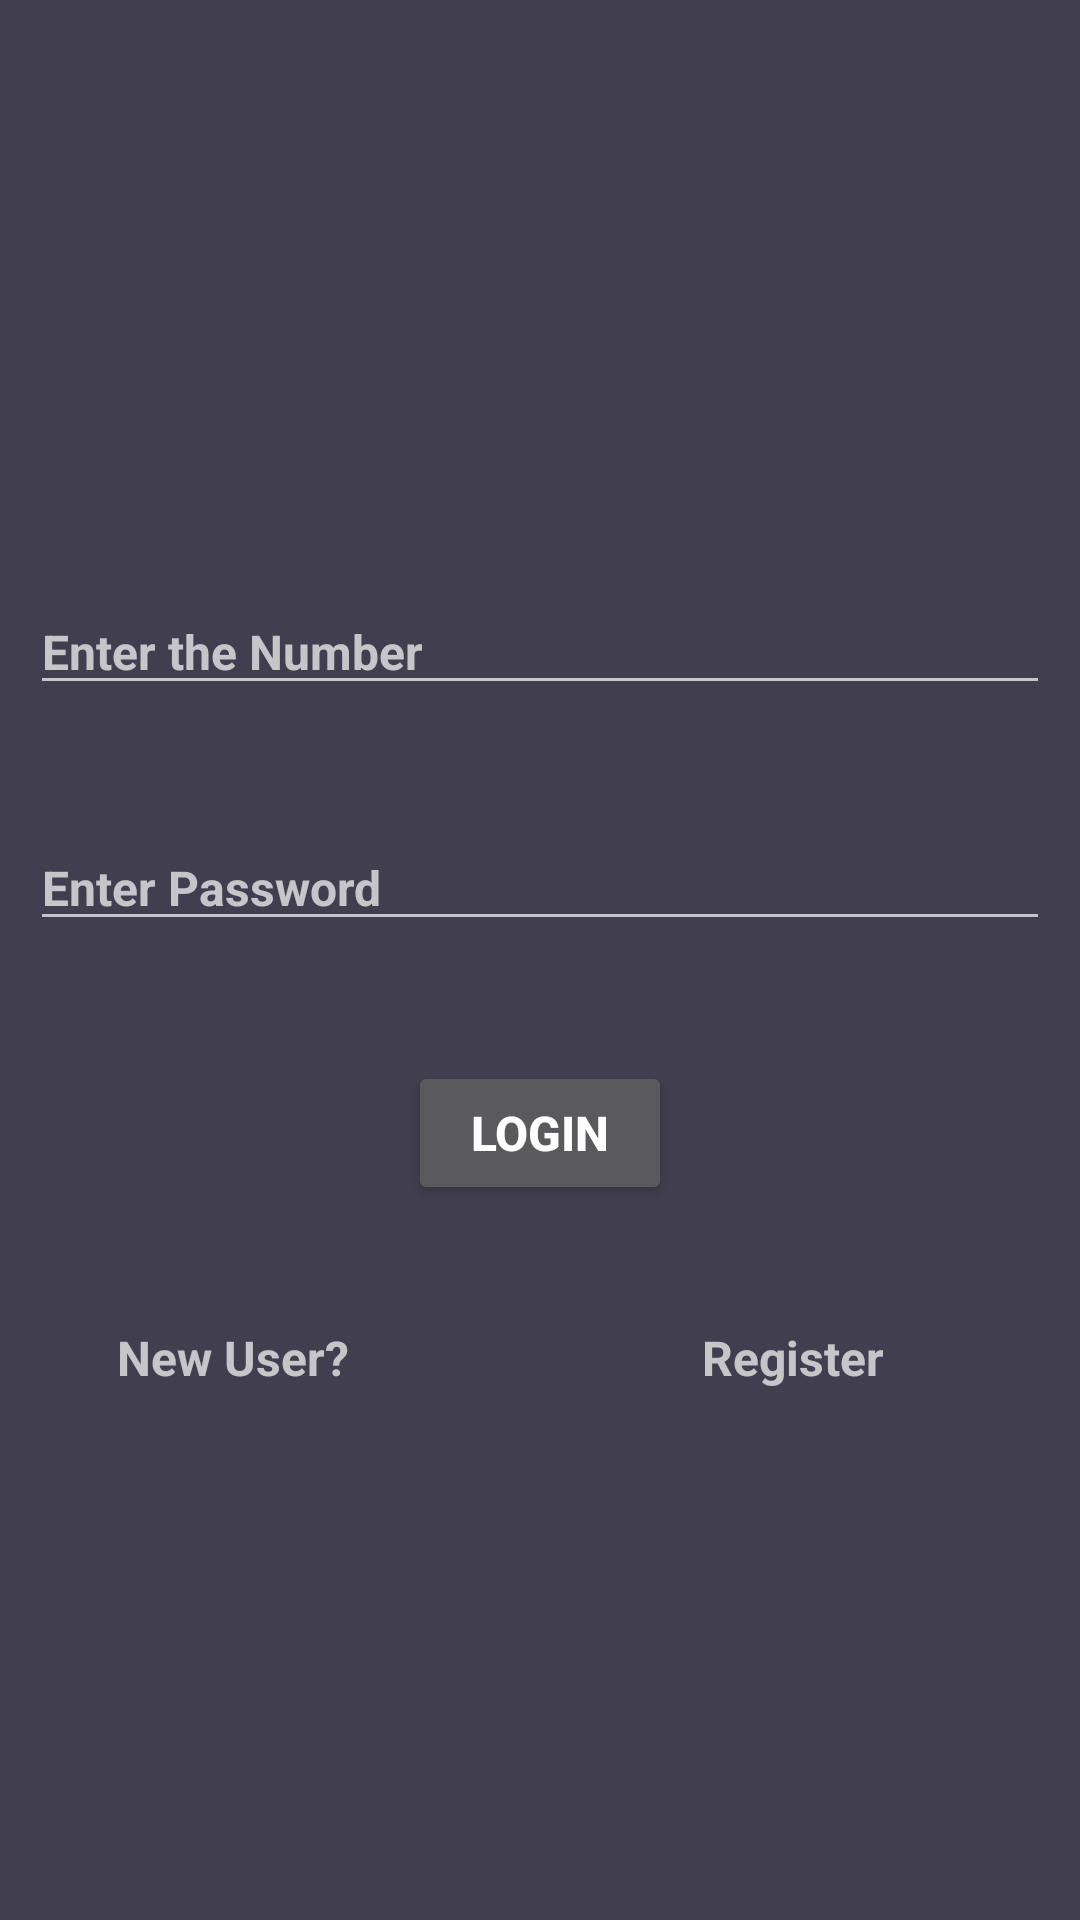

Layout XML and referenced resources for this Android screen:
<!-- AndroidManifest.xml: application theme Theme.AppCompat.NoActionBar -->
<!-- res/layout/activity_login.xml -->
<?xml version="1.0" encoding="utf-8"?>
<LinearLayout xmlns:android="http://schemas.android.com/apk/res/android"
    xmlns:app="http://schemas.android.com/apk/res-auto"
    xmlns:tools="http://schemas.android.com/tools"
    android:layout_width="match_parent"
    android:layout_height="match_parent"
    android:background="#413e4f"
    android:gravity="center"
    android:orientation="vertical">

    <androidx.constraintlayout.widget.ConstraintLayout
        android:layout_width="match_parent"
        android:layout_height="wrap_content"
        android:layout_marginBottom="20dp"
        tools:context=".ui.activities.LoginActivity">


        <EditText
            android:id="@+id/eT_mobile_number"
            android:layout_width="match_parent"
            android:layout_height="wrap_content"
            android:layout_marginStart="10dp"
            android:layout_marginTop="40dp"
            android:layout_marginEnd="10dp"
            android:hint="@string/enter_the_number"
            android:inputType="number"
            android:maxLength="10"
            android:singleLine="true"
            android:textSize="16sp"
            android:textStyle="bold"
            app:layout_constraintEnd_toEndOf="parent"
            app:layout_constraintStart_toStartOf="parent"
            app:layout_constraintTop_toTopOf="parent" />

        <EditText
            android:id="@+id/eT_password"
            android:layout_width="match_parent"
            android:layout_height="wrap_content"
            android:layout_marginStart="10dp"
            android:layout_marginTop="40dp"
            android:layout_marginEnd="10dp"
            android:hint="@string/enter_password"
            android:singleLine="true"
            android:textSize="16sp"
            android:textStyle="bold"
            app:layout_constraintEnd_toEndOf="parent"

            app:layout_constraintStart_toStartOf="parent"
            app:layout_constraintTop_toBottomOf="@id/eT_mobile_number" />

        <Button
            android:id="@+id/btn_Login"
            android:layout_width="wrap_content"
            android:layout_height="wrap_content"
            android:layout_marginStart="10dp"
            android:layout_marginTop="40dp"
            android:layout_marginEnd="10dp"
            android:text="@string/login"
            android:textSize="16sp"
            android:textStyle="bold"
            app:layout_constraintEnd_toEndOf="parent"
            app:layout_constraintStart_toStartOf="parent"
            app:layout_constraintTop_toBottomOf="@id/eT_password" />

        <TextView
            android:id="@+id/tv_already_register_text"
            android:layout_width="wrap_content"
            android:layout_height="wrap_content"
            android:layout_marginStart="39dp"
            android:layout_marginTop="40dp"
            android:layout_marginEnd="10dp"
            android:text="@string/new_user"
            android:textSize="16sp"
            android:textStyle="bold"
            app:layout_constraintStart_toStartOf="parent"
            app:layout_constraintTop_toBottomOf="@id/btn_Login" />

        <TextView
            android:id="@+id/tv_register"
            android:layout_width="wrap_content"
            android:layout_height="wrap_content"
            android:layout_marginStart="30dp"
            android:layout_marginTop="40dp"
            android:layout_marginEnd="10dp"
            android:text="@string/register"
            android:textSize="16sp"
            android:textStyle="bold"
            app:layout_constraintEnd_toEndOf="parent"
            app:layout_constraintHorizontal_bias="0.613"
            app:layout_constraintStart_toEndOf="@+id/tv_already_register_text"
            app:layout_constraintTop_toBottomOf="@id/btn_Login" />


    </androidx.constraintlayout.widget.ConstraintLayout>
</LinearLayout>
<!-- resources referenced by this layout -->
<resources>
  <string name="enter_password">Enter Password</string>
  <string name="enter_the_number">Enter the Number</string>
  <string name="login">Login</string>
  <string name="new_user">New User?</string>
  <string name="register">Register</string>
</resources>
